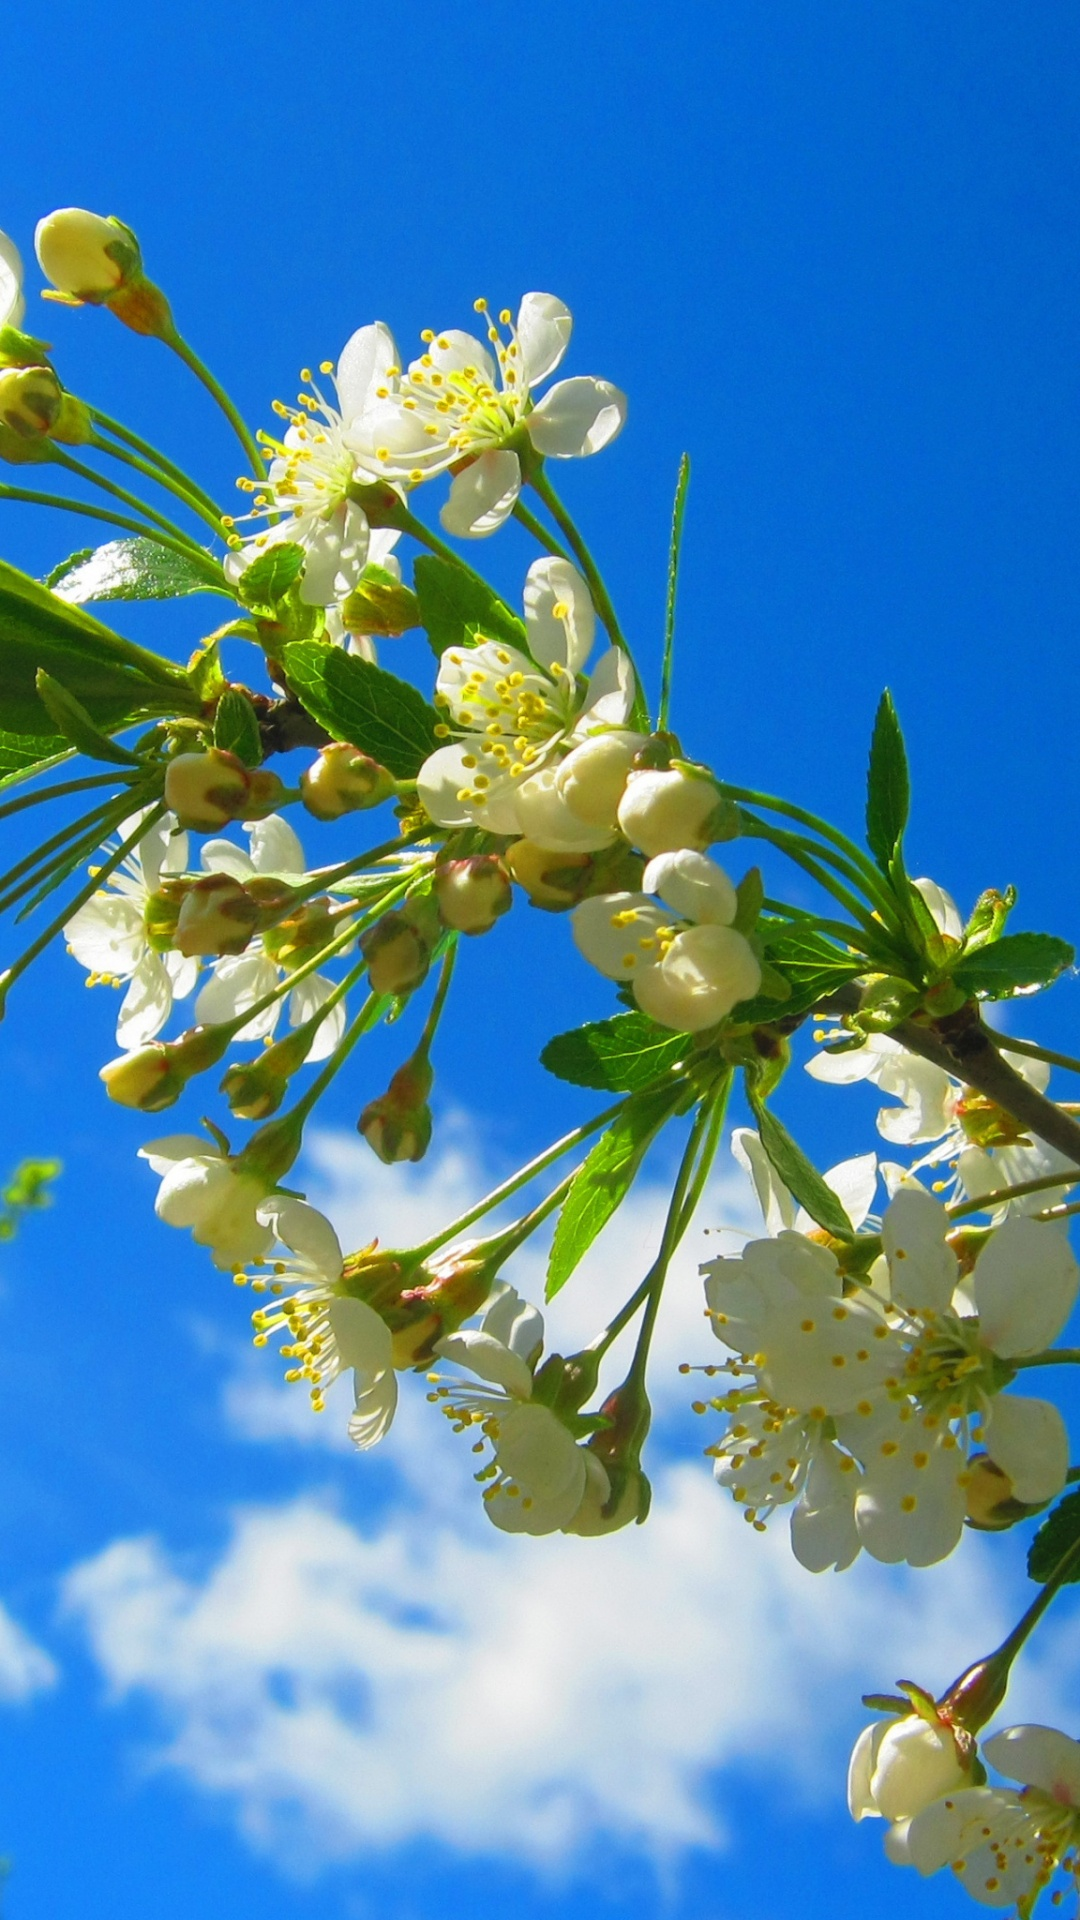

Write the Android layout XML for this screen, with the resource values it uses.
<!-- AndroidManifest.xml: application theme Theme.Myhomework4_3 -->
<!-- res/layout/activity_main.xml -->
<?xml version="1.0" encoding="utf-8"?>
<androidx.constraintlayout.widget.ConstraintLayout xmlns:android="http://schemas.android.com/apk/res/android"
    xmlns:app="http://schemas.android.com/apk/res-auto"
    xmlns:tools="http://schemas.android.com/tools"
    android:layout_width="match_parent"
    android:layout_height="match_parent"
    android:background="@drawable/fone"
    tools:context=".MainActivity">

    <ImageButton
        android:id="@+id/imageButton"
        android:layout_width="335dp"
        android:layout_height="313dp"
        android:background="@null"
        android:contentDescription="Enter How Mach Cookies You Want"
        app:layout_constraintBottom_toBottomOf="parent"
        app:layout_constraintEnd_toEndOf="parent"
        app:layout_constraintStart_toStartOf="parent"
        app:layout_constraintTop_toTopOf="parent"
        app:layout_constraintVertical_bias="0.794"
        app:srcCompat="@drawable/logo" />
</androidx.constraintlayout.widget.ConstraintLayout>
<!-- resources referenced by this layout -->
<resources>
  <!-- drawable fone: jpg bitmap (drawable, 540062 bytes) -->
  <style name="Theme.Myhomework4_3" parent="Theme.MaterialComponents.DayNight.DarkActionBar">
          
          <item name="colorPrimary">@color/purple_500</item>
          <item name="colorPrimaryVariant">@color/purple_700</item>
          <item name="colorOnPrimary">@color/white</item>
          
          <item name="colorSecondary">@color/teal_200</item>
          <item name="colorSecondaryVariant">@color/teal_700</item>
          <item name="colorOnSecondary">@color/black</item>
          
          <item name="android:statusBarColor">?attr/colorPrimaryVariant</item>
          
      </style>
  <!-- not gathered from this repository: default colours our renderer supplied (Android Studio template values) -->
  <color name="purple_500">#FF6200EE</color>
  <color name="purple_700">#FF3700B3</color>
  <color name="teal_200">#FF03DAC5</color>
  <color name="teal_700">#FF018786</color>
  <color name="black">#FF000000</color>
  <color name="white">#FFFFFFFF</color>
</resources>
